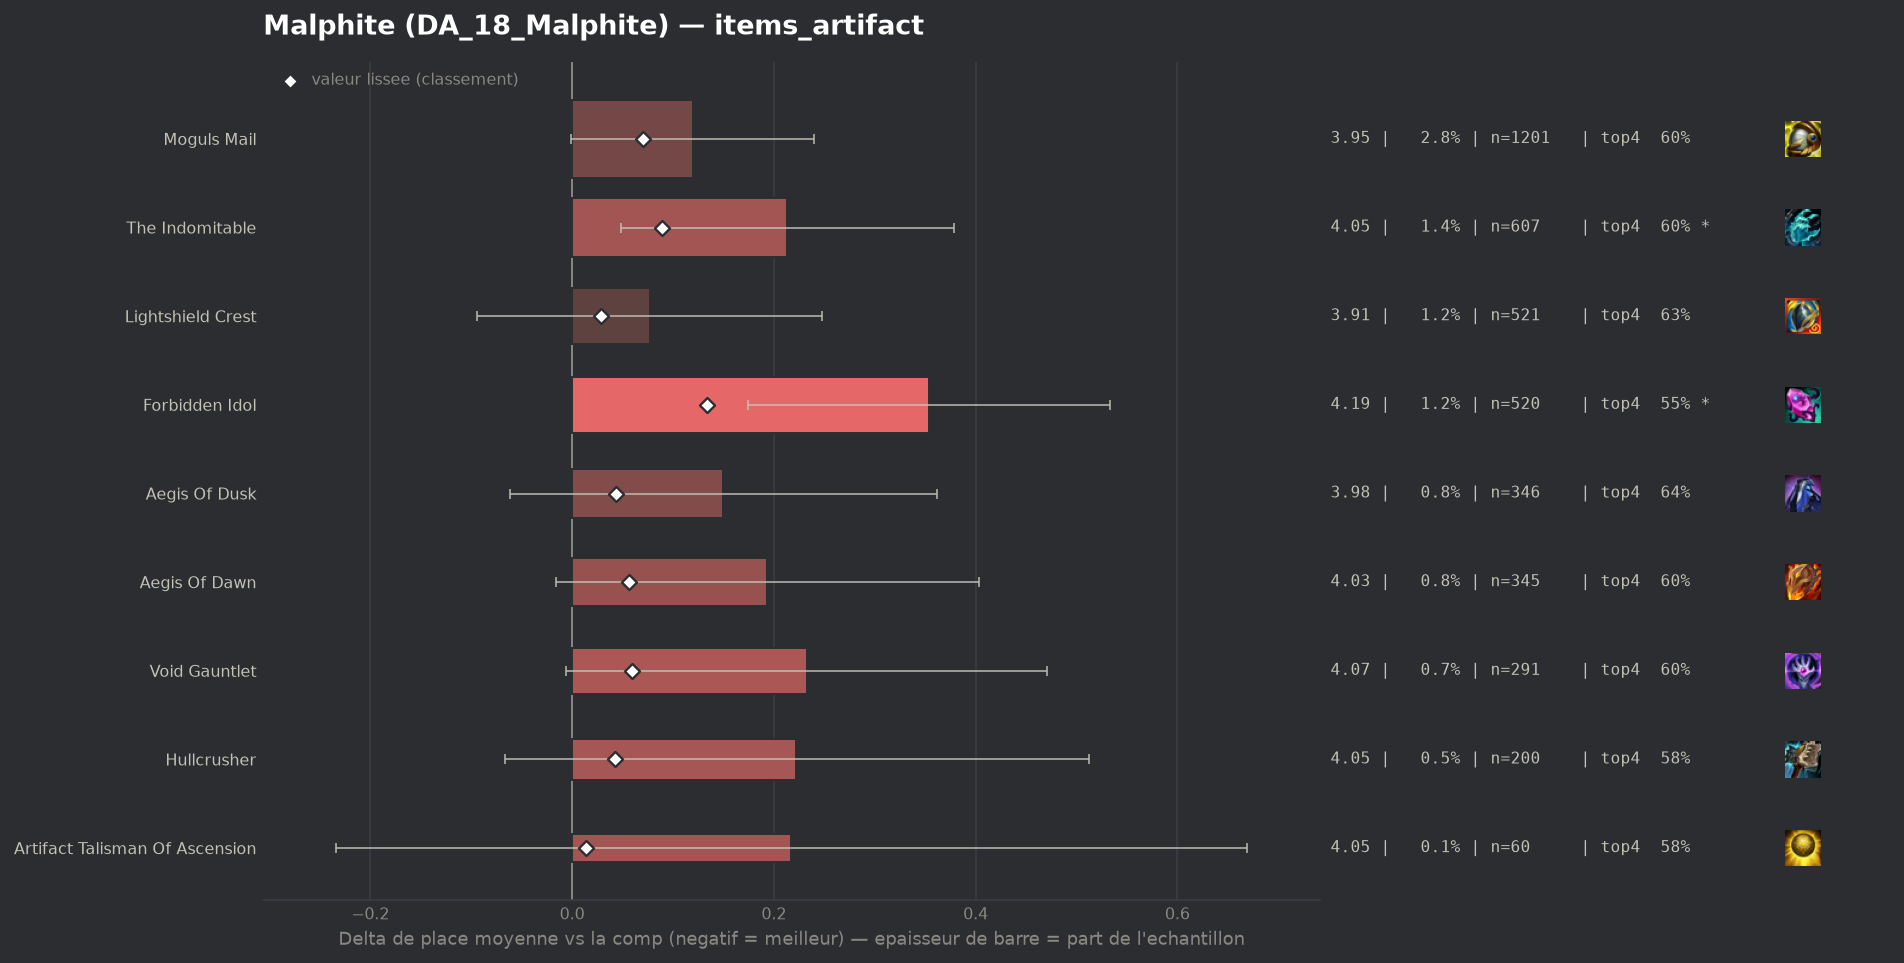

Data behind this chart, as committed beside it:
group, label, n, share, avg_place, shrunk_avg, score, d_avg, d_avg_pess, impact, d_top4, win, top2, top4, sd, z, p, significant
populaire, Artifact Talisman Of Ascension, 60, 0.001409, 4.05, 3.847, 0.014, 0.217, 0.0, -0.0, -0.055, 0.0667, 0.2333, 0.5833, 1.783, 0.94, 0.3458, False
populaire, Lightshield Crest, 521, 0.01224, 3.91, 3.862, 0.029, 0.077, 0.0, -0.0004, -0.0107, 0.1344, 0.2802, 0.6276, 1.983, 0.88, 0.3782, False
populaire, Hullcrusher, 200, 0.004697, 4.055, 3.875, 0.042, 0.222, 0.0, -0.0002, -0.0533, 0.11, 0.28, 0.585, 2.084, 1.51, 0.1323, False
populaire, Aegis Of Dusk, 346, 0.008125, 3.983, 3.876, 0.043, 0.15, 0.0, -0.0004, 0.0033, 0.0954, 0.2688, 0.6416, 2.001, 1.39, 0.1652, False
populaire, Aegis Of Dawn, 345, 0.008102, 4.026, 3.888, 0.056, 0.193, 0.0, -0.0005, -0.0354, 0.1043, 0.2638, 0.6029, 1.977, 1.81, 0.0705, False
populaire, Void Gauntlet, 291, 0.006834, 4.065, 3.892, 0.059, 0.233, 0.0, -0.0004, -0.0404, 0.11, 0.2612, 0.5979, 2.072, 1.91, 0.05638, False
populaire, Moguls Mail, 1201, 0.0282, 3.953, 3.903, 0.07, 0.12, 0.0, -0.002, -0.0346, 0.144, 0.3064, 0.6037, 2.107, 1.95, 0.05171, False
populaire, The Indomitable, 607, 0.01425, 4.046, 3.922, 0.089, 0.213, 0.048, -0.0013, -0.0386, 0.1219, 0.2735, 0.5997, 2.067, 2.53, 0.01151, True
populaire, Forbidden Idol, 520, 0.01221, 4.187, 3.967, 0.134, 0.354, 0.174, -0.0016, -0.0921, 0.125, 0.2635, 0.5462, 2.076, 3.86, 0.00011, True
